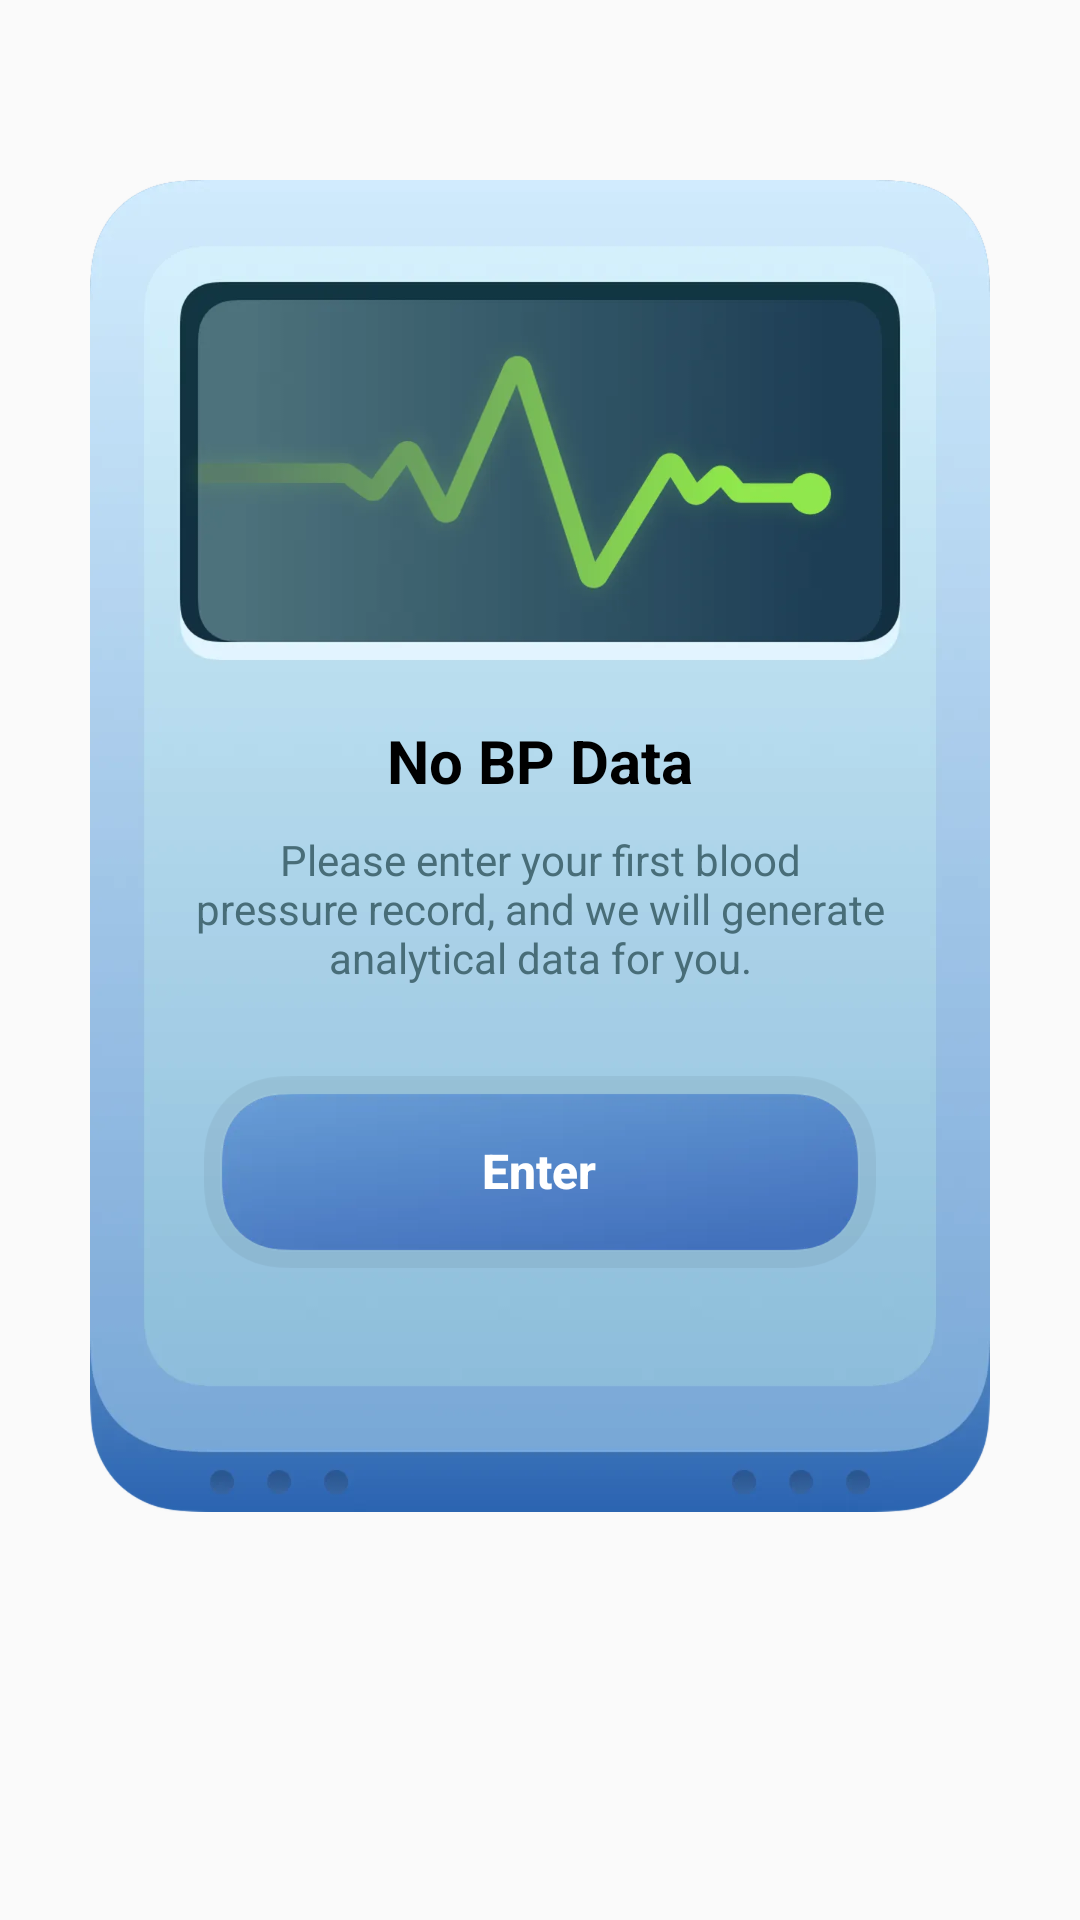

Here is an Android app screen rendered from its layout file. Give the layout XML and the strings, colors and styles it references.
<!-- AndroidManifest.xml: application theme Theme.PressUp -->
<!-- res/layout/fragment_home.xml -->
<?xml version="1.0" encoding="utf-8"?>
<androidx.constraintlayout.widget.ConstraintLayout xmlns:android="http://schemas.android.com/apk/res/android"
    xmlns:app="http://schemas.android.com/apk/res-auto"
    xmlns:tools="http://schemas.android.com/tools"
    android:layout_width="match_parent"
    android:layout_height="match_parent"
    tools:context=".ui.home.HomeFragment">

    <ImageView
        android:id="@+id/iv_panel"
        android:layout_width="wrap_content"
        android:layout_height="wrap_content"
        android:layout_marginTop="60dp"
        android:src="@mipmap/bg_record_bg"
        app:layout_constraintEnd_toEndOf="parent"
        app:layout_constraintStart_toStartOf="parent"
        app:layout_constraintTop_toTopOf="parent" />

    <LinearLayout
        android:id="@+id/empty_layout"
        android:layout_width="0dp"
        android:layout_height="wrap_content"
        android:layout_marginStart="18dp"
        android:layout_marginTop="180dp"
        android:layout_marginEnd="18dp"
        android:orientation="vertical"
        app:layout_constraintEnd_toEndOf="@+id/iv_panel"
        app:layout_constraintStart_toStartOf="@+id/iv_panel"
        app:layout_constraintTop_toTopOf="@id/iv_panel">

        <TextView
            android:layout_width="match_parent"
            android:layout_height="wrap_content"
            android:gravity="center"
            android:text="@string/no_bp_data"
            android:textColor="@color/black"
            android:textSize="20sp"
            android:textStyle="bold" />

        <TextView
            android:layout_width="match_parent"
            android:layout_height="wrap_content"
            android:layout_marginStart="16dp"
            android:layout_marginTop="10dp"
            android:layout_marginEnd="16dp"
            android:gravity="center"
            android:text="@string/no_bp_data_tips"
            android:textColor="#486D78"
            android:textSize="14sp" />

        <Button
            android:id="@+id/btnAdd"
            android:layout_width="match_parent"
            android:layout_height="wrap_content"
            android:layout_marginStart="20dp"
            android:layout_marginTop="30dp"
            android:layout_marginEnd="20dp"
            android:background="@mipmap/btn_bg"
            android:text="@string/enter"
            android:textAllCaps="false"
            android:textColor="@color/white"
            android:textSize="16sp"
            android:textStyle="bold" />

    </LinearLayout>

    <LinearLayout
        android:id="@+id/record_layout"
        android:layout_width="0dp"
        android:layout_height="wrap_content"
        android:layout_marginStart="18dp"
        android:layout_marginTop="170dp"
        android:layout_marginEnd="18dp"
        android:orientation="vertical"
        android:visibility="gone"
        app:layout_constraintEnd_toEndOf="@+id/iv_panel"
        app:layout_constraintStart_toStartOf="@+id/iv_panel"
        app:layout_constraintTop_toTopOf="@id/iv_panel">

        <TextView
            android:id="@+id/tv_record_title"
            android:layout_width="match_parent"
            android:layout_height="wrap_content"
            android:gravity="center"
            android:text="Latest Record"
            android:textColor="@color/color_122f40"
            android:textSize="20sp"
            android:textStyle="bold" />

        <androidx.constraintlayout.widget.ConstraintLayout
            android:layout_width="match_parent"
            android:layout_height="wrap_content"
            android:layout_marginTop="16dp">

            <TextView
                android:id="@+id/tv_systolic"
                android:layout_width="wrap_content"
                android:layout_height="wrap_content"
                android:layout_marginStart="20dp"
                android:gravity="center"
                android:text="100"
                android:textColor="@color/color_122f40"
                android:textSize="26sp"
                android:textStyle="bold"
                app:layout_constraintStart_toStartOf="parent"
                app:layout_constraintTop_toTopOf="parent" />

            <TextView
                android:id="@+id/tv_diastolic"
                android:layout_width="wrap_content"
                android:layout_height="wrap_content"
                android:gravity="center"
                android:text="78"
                android:textColor="@color/color_122f40"
                android:textSize="26sp"
                android:textStyle="bold"
                app:layout_constraintEnd_toEndOf="parent"
                app:layout_constraintStart_toStartOf="parent"
                app:layout_constraintTop_toTopOf="parent" />

            <TextView
                android:id="@+id/tv_pulse"
                android:layout_width="wrap_content"
                android:layout_height="wrap_content"
                android:layout_marginEnd="20dp"
                android:gravity="center"
                android:text="20"
                android:textColor="@color/color_122f40"
                android:textSize="26sp"
                android:textStyle="bold"
                app:layout_constraintEnd_toEndOf="parent"
                app:layout_constraintTop_toTopOf="parent" />

            <TextView
                android:id="@+id/tv_systolic_title"
                android:layout_width="wrap_content"
                android:layout_height="wrap_content"
                android:text="Systolic"
                android:textColor="@color/color_486d78"
                android:textSize="12sp"
                app:layout_constraintEnd_toEndOf="@+id/tv_systolic"
                app:layout_constraintStart_toStartOf="@+id/tv_systolic"
                app:layout_constraintTop_toBottomOf="@+id/tv_systolic" />

            <TextView
                android:id="@+id/tv_diastolic_title"
                android:layout_width="wrap_content"
                android:layout_height="wrap_content"
                android:text="Diastolic"
                android:textColor="@color/color_486d78"
                android:textSize="12sp"
                app:layout_constraintEnd_toEndOf="@+id/tv_diastolic"
                app:layout_constraintStart_toStartOf="@+id/tv_diastolic"
                app:layout_constraintTop_toBottomOf="@+id/tv_diastolic" />

            <TextView
                android:id="@+id/tv_pulse_title"
                android:layout_width="wrap_content"
                android:layout_height="wrap_content"
                android:text="Pulse"
                android:textColor="@color/color_486d78"
                android:textSize="12sp"
                app:layout_constraintEnd_toEndOf="@+id/tv_pulse"
                app:layout_constraintStart_toStartOf="@+id/tv_pulse"
                app:layout_constraintTop_toBottomOf="@+id/tv_pulse" />

            <TextView
                android:layout_width="wrap_content"
                android:layout_height="wrap_content"
                android:text="(mmHg)"
                android:textColor="@color/color_486d78"
                android:textSize="12sp"
                app:layout_constraintEnd_toEndOf="@+id/tv_systolic_title"
                app:layout_constraintStart_toStartOf="@+id/tv_systolic_title"
                app:layout_constraintTop_toBottomOf="@+id/tv_systolic_title" />

            <TextView
                android:layout_width="wrap_content"
                android:layout_height="wrap_content"
                android:text="(mmHg)"
                android:textColor="@color/color_486d78"
                android:textSize="12sp"
                app:layout_constraintEnd_toEndOf="@+id/tv_diastolic_title"
                app:layout_constraintStart_toStartOf="@+id/tv_diastolic_title"
                app:layout_constraintTop_toBottomOf="@+id/tv_diastolic_title" />

            <TextView
                android:layout_width="wrap_content"
                android:layout_height="wrap_content"
                android:text="(BPM)"
                android:textColor="@color/color_486d78"
                android:textSize="12sp"
                app:layout_constraintEnd_toEndOf="@+id/tv_pulse_title"
                app:layout_constraintStart_toStartOf="@+id/tv_pulse_title"
                app:layout_constraintTop_toBottomOf="@+id/tv_pulse_title" />

        </androidx.constraintlayout.widget.ConstraintLayout>

        <LinearLayout
            android:layout_width="match_parent"
            android:layout_height="wrap_content"
            android:layout_marginStart="16dp"
            android:layout_marginTop="30dp"
            android:layout_marginEnd="16dp">

            <ImageButton
                android:id="@+id/btn_record"
                android:layout_width="wrap_content"
                android:layout_height="wrap_content"
                android:background="@color/transparent"
                android:src="@mipmap/btn_history"
                android:textAllCaps="false"
                android:textColor="@color/white"
                android:textSize="16sp"
                android:textStyle="bold" />

            <Button
                android:id="@+id/btn_new"
                android:layout_width="0dp"
                android:layout_height="wrap_content"
                android:layout_marginStart="8dp"
                android:layout_weight="1"
                android:background="@mipmap/btn_bg"
                android:text="@string/new_record"
                android:textAllCaps="false"
                android:textColor="@color/white"
                android:textSize="16sp"
                android:textStyle="bold" />

        </LinearLayout>
    </LinearLayout>

</androidx.constraintlayout.widget.ConstraintLayout>
<!-- resources referenced by this layout -->
<resources>
  <color name="black">#FF000000</color>
  <color name="color_122f40">#122F40</color>
  <color name="color_486d78">#486D78</color>
  <color name="transparent">#00000000</color>
  <color name="white">#FFFFFFFF</color>
  <!-- mipmap bg_record_bg: webp bitmap (mipmap-xxxhdpi, 239368 bytes) -->
  <!-- mipmap btn_history: webp bitmap (mipmap-xxxhdpi, 42976 bytes) -->
  <string name="enter">Enter</string>
  <string name="new_record">New Record</string>
  <string name="no_bp_data">No BP Data</string>
  <string name="no_bp_data_tips">Please enter your first blood pressure record, and we will generate analytical data for you.</string>
  <style name="Theme.PressUp" parent="Theme.AppCompat.DayNight.NoActionBar">
          
          <item name="colorPrimary">@color/purple_500</item>
          <item name="colorPrimaryVariant">@color/purple_700</item>
          <item name="colorOnPrimary">@color/white</item>
          
          <item name="colorSecondary">@color/teal_200</item>
          <item name="colorSecondaryVariant">@color/teal_700</item>
          <item name="colorOnSecondary">@color/black</item>
          
          <item name="android:statusBarColor">?attr/colorPrimaryVariant</item>
          
      </style>
  <color name="purple_500">#FF6200EE</color>
  <color name="purple_700">#47A3C6</color>
  <color name="teal_200">#FF03DAC5</color>
  <color name="teal_700">#FF018786</color>
</resources>
